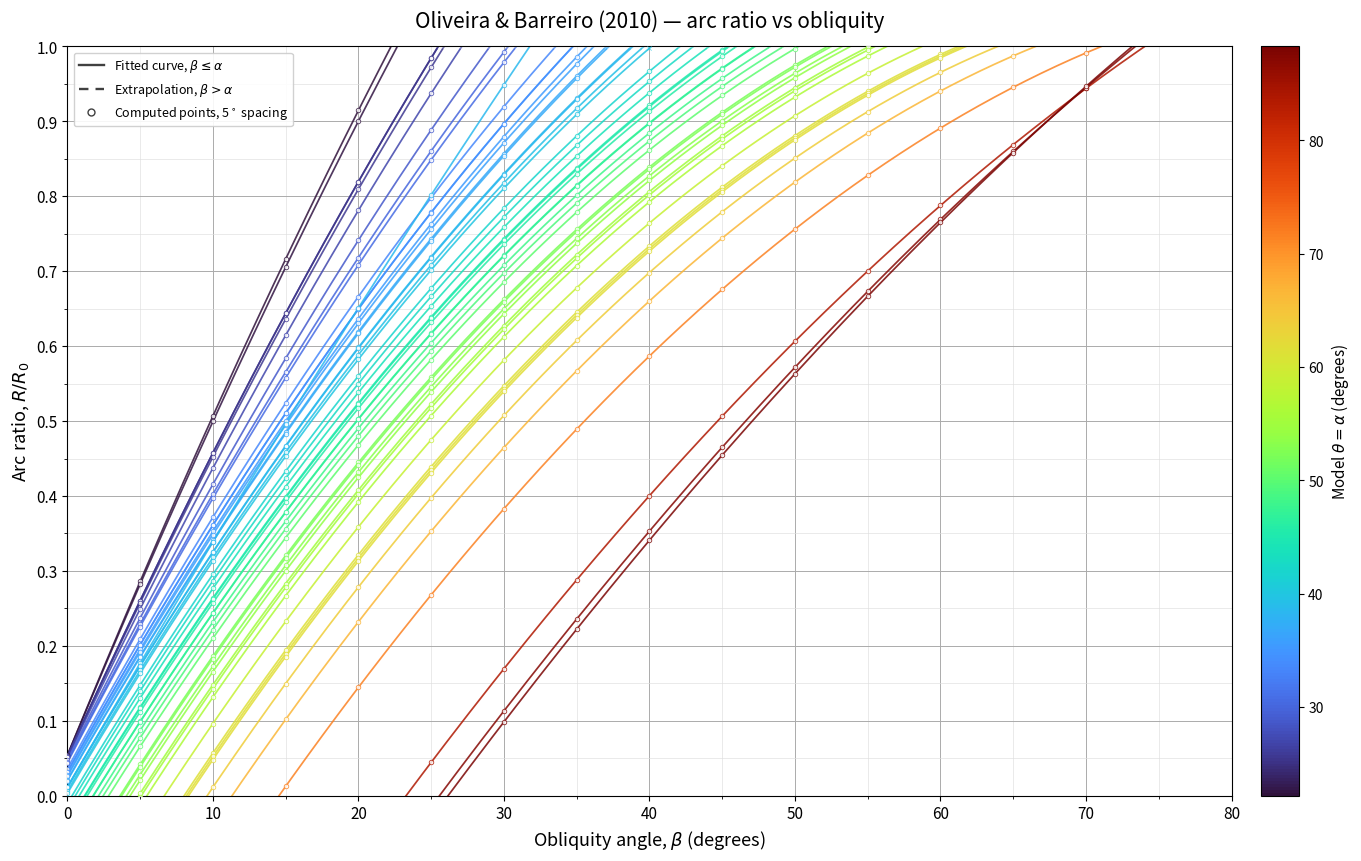
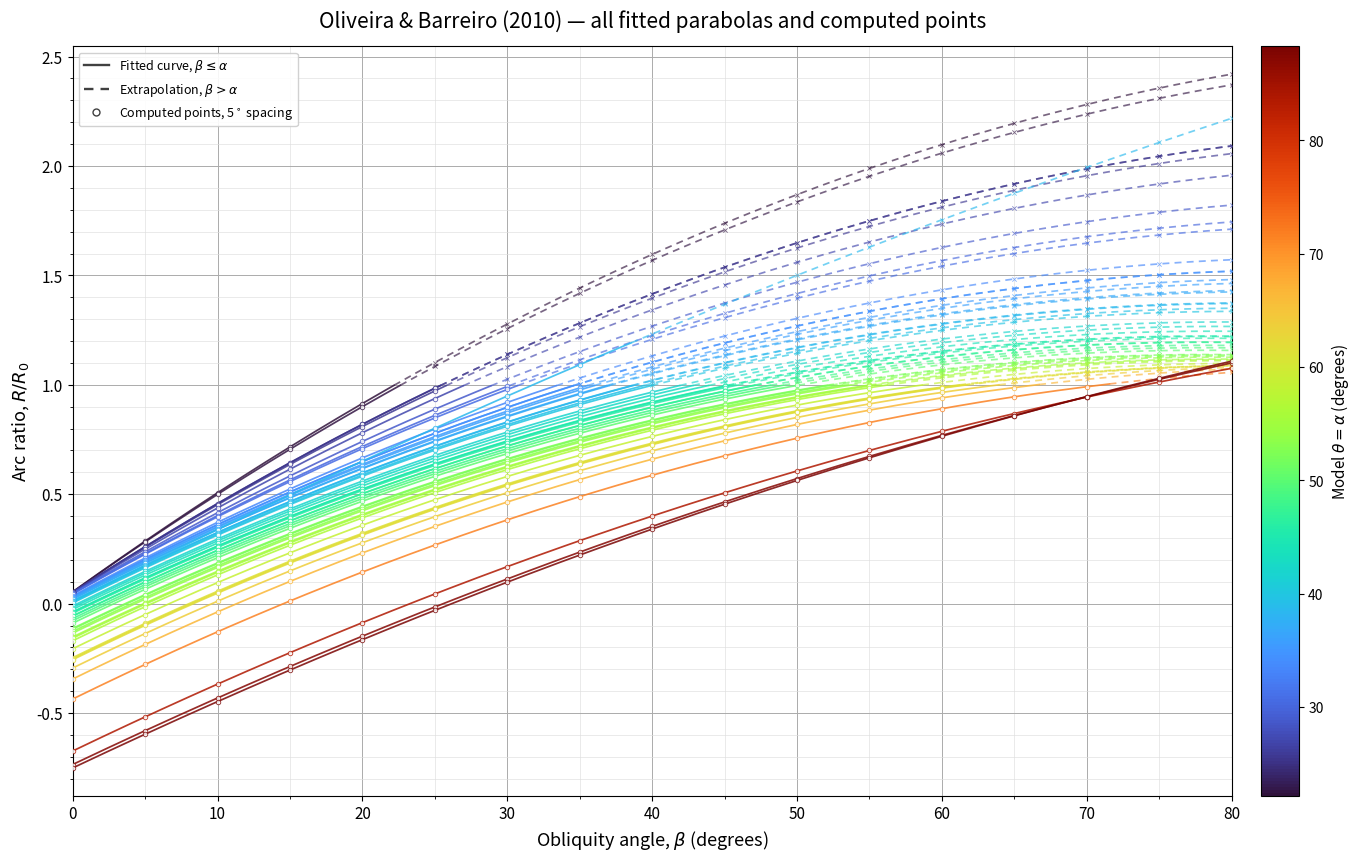

Recreate these plots in Python, in order.
#!/usr/bin/env python3
"""Oliveira & Barreiro (2010): parabolic model tables and Figure-4-style plots.

Source: Oliveira & Barreiro (2010), Coastal Engineering 57, 124-131,
Table 1, p. 127.

For every fitted parabola:
    theta_deg = alpha_deg
    R/R0 = C0 + C1*(beta/alpha) + C2*(beta/alpha)**2

Writes a tab-separated output.txt containing exactly:
    theta_deg  beta_deg  r_ratio

The default beta values are 0, 5, 10, ..., 80 degrees. All 49 fitted
curves are retained, including distinct curves with equal alpha, so the
output intentionally contains duplicate theta/beta combinations.

Creates two high-resolution Matplotlib PNG graphs:
    oliveira2010.png             beta=0..80 deg, R/R0=0..1, like Hsu Fig. 4
    oliveira2010_full_range.png  full R/R0 range, without clipping

Solid curve segments correspond to beta <= alpha. Dashed segments beyond
alpha are extrapolations of the given parabola, not validated predictions.
Neither beta=0 nor R/R0=0 is forced: C0 is the actual fitted intercept.

Dependencies: Python 3.9+ and Matplotlib (for plotting).
Install:     python -m pip install matplotlib
Run:         python oliveira2010.py
Options:     python oliveira2010.py --output output.txt --plot figure.png
             python oliveira2010.py --no-plots
             python oliveira2010.py --show
"""

from __future__ import annotations

import argparse
from decimal import Decimal, ROUND_HALF_UP, localcontext
from pathlib import Path

# (Beach number, Fit number, alpha [deg], C0, C1, C2)
# All numerical values are stored as decimal strings to preserve the
# published number of digits and avoid binary floating-point artifacts.
COEFFICIENTS = [
    ( 1, 1, "37.04", "0.02028", "1.25732", "-0.28112"),
    ( 2, 1, "38.57", "0.01158", "1.28983", "-0.30510"),
    ( 2, 2, "38.57", "0.01158", "1.28983", "-0.10908"),
    ( 3, 1, "55.01", "-0.15211", "1.76327", "-0.61216"),
    ( 4, 1, "42.82", "-0.01756", "1.39132", "-0.37676"),
    ( 5, 1, "39.43", "0.00642", "1.30918", "-0.31888"),
    ( 6, 1, "47.05", "-0.05603", "1.50898", "-0.45495"),
    ( 7, 1, "38.66", "0.01104", "1.29185", "-0.30656"),
    ( 8, 1, "45.18", "-0.03762", "1.45504", "-0.41983"),
    ( 9, 1, "58.63", "-0.20577", "1.88805", "-0.68329"),
    (10, 1, "30.71", "0.04423", "1.14665", "-0.19452"),
    (11, 1, "30.14", "0.04565", "1.13812", "-0.18769"),
    (12, 1, "63.94", "-0.29386", "2.07373", "-0.77986"),
    (13, 1, "88.29", "-0.75039", "2.76693", "-0.79021"),
    (13, 2, "87.35", "-0.73460", "2.74769", "-0.81310"),
    (14, 1, "61.74", "-0.25571", "1.99690", "-0.74132"),
    (15, 1, "45.32", "-0.03888", "1.45896", "-0.42242"),
    (15, 2, "25.38", "0.05262", "1.08211", "-0.13811"),
    (16, 1, "52.33", "-0.11629", "1.67306", "-0.55860"),
    (17, 1, "53.13", "-0.12669", "1.69985", "-0.57460"),
    (17, 2, "55.40", "-0.15760", "1.77660", "-0.62000"),
    (18, 1, "53.71", "-0.13423", "1.71929", "-0.58620"),
    (19, 1, "66.71", "-0.34414", "2.16879", "-0.82330"),
    (20, 1, "22.19", "0.05400", "1.05452", "-0.11052"),
    (21, 1, "71.57", "-0.43552", "2.32295", "-0.88343"),
    (22, 1, "45.83", "-0.04347", "1.47324", "-0.43186"),
    (23, 1, "48.16", "-0.06776", "1.54188", "-0.47612"),
    (24, 1, "50.08", "-0.08896", "1.60056", "-0.51360"),
    (25, 1, "39.96", "0.00318", "1.32133", "-0.32752"),
    (26, 1, "61.48", "-0.25142", "1.98780", "-0.73664"),
    (27, 1, "52.07", "-0.11291", "1.66435", "-0.55340"),
    (28, 1, "47.11", "-0.05666", "1.51075", "-0.45609"),
    (29, 1, "35.54", "0.02785", "1.22745", "-0.25853"),
    (30, 1, "34.56", "0.03176", "1.20936", "-0.24484"),
    (31, 1, "49.05", "-0.07755", "1.56903", "-0.49348"),
    (31, 2, "61.19", "-0.24662", "1.97762", "-0.73140"),
    (32, 1, "41.91", "-0.01037", "1.36784", "-0.36047"),
    (33, 1, "43.90", "-0.02620", "1.41940", "-0.39620"),
    (34, 1, "33.39", "0.03614", "1.18894", "-0.22877"),
    (34, 2, "22.62", "0.05400", "1.05796", "-0.11396"),
    (35, 1, "83.87", "-0.67300", "2.66850", "-0.87600"),
    (36, 1, "34.57", "0.03172", "1.20955", "-0.24498"),
    (37, 1, "36.87", "0.02122", "1.25383", "-0.27848"),
    (38, 1, "56.22", "-0.16930", "1.80459", "-0.63629"),
    (39, 1, "25.77", "0.05223", "1.08581", "-0.14181"),
    (40, 1, "25.38", "0.05262", "1.08211", "-0.13811"),
    (40, 2, "36.03", "0.02585", "1.23656", "-0.26542"),
    (41, 1, "28.88", "0.04824", "1.12114", "-0.17368"),
    (42, 1, "26.97", "0.05103", "1.09867", "-0.15370"),
]

TEN_DECIMALS = Decimal("0.0000000001")


def format_number(value: Decimal) -> str:
    """Print a Decimal using exactly 10 digits after the decimal point."""
    rounded = value.quantize(TEN_DECIMALS, rounding=ROUND_HALF_UP)
    if rounded == 0:
        rounded = abs(rounded)
    return f"{rounded:.10f}"


def build_rows(beta_max: int = 80, beta_step: int = 5):
    """Yield (theta_deg, beta_deg, r_ratio) for all fitted curves."""
    if beta_step <= 0 or beta_max < 0 or beta_max % beta_step:
        raise ValueError("Require beta_step > 0 and beta_max >= 0, "
                         "with beta_max divisible by beta_step.")

    # Stable sorting preserves every fit, including duplicated alphas.
    curves = sorted(COEFFICIENTS, key=lambda r: (Decimal(r[2]), r[0], r[1]))

    with localcontext() as ctx:
        ctx.prec = 40
        for beach, fit, alpha_text, c0_text, c1_text, c2_text in curves:
            alpha = Decimal(alpha_text)
            c0, c1, c2 = map(Decimal, (c0_text, c1_text, c2_text))
            if alpha <= 0:
                raise ValueError(f"Invalid alpha for beach {beach}, fit {fit}")
            for beta_integer in range(0, beta_max + 1, beta_step):
                beta = Decimal(beta_integer)
                x = beta / alpha
                r_ratio = c0 + c1 * x + c2 * x * x
                yield alpha, beta, r_ratio


def _make_curves(beta_max: int, beta_step: int):
    """Return the fitted parabolas and their beta-grid ordinates for plotting."""
    from decimal import Decimal

    curves = []
    for beach, fit, alpha_text, c0_text, c1_text, c2_text in sorted(
        COEFFICIENTS, key=lambda r: (Decimal(r[2]), r[0], r[1])
    ):
        alpha, c0, c1, c2 = map(
            float, (alpha_text, c0_text, c1_text, c2_text)
        )
        betas = list(range(0, beta_max + 1, beta_step))
        values = [c0 + c1 * (b / alpha) + c2 * (b / alpha)**2 for b in betas]
        curves.append((beach, fit, alpha, c0, c1, c2, betas, values))
    return curves


def make_figure(curves, beta_max: int, destination: Path,
                *, full_range: bool = False, dpi: int = 220) -> None:
    """Plot all 49 parabolas, with sample markers and Hsu-style axes."""
    try:
        import matplotlib
        # PNG generation must also work from a terminal without a display.
        matplotlib.use("Agg", force=True)
        import matplotlib.pyplot as plt
        from matplotlib.colors import Normalize
        from matplotlib.cm import ScalarMappable
        from matplotlib.lines import Line2D
        from matplotlib.ticker import MultipleLocator, FormatStrFormatter
    except ImportError as exc:
        raise SystemExit(
            "Matplotlib is required to generate the PNG figures. "
            "Install with: python -m pip install matplotlib"
        ) from exc

    import numpy as np

    fig, ax = plt.subplots(figsize=(13.5, 8.5), layout="constrained")
    alpha_vals = [curve[2] for curve in curves]
    norm = Normalize(vmin=min(alpha_vals), vmax=max(alpha_vals))
    cmap = plt.get_cmap("turbo")
    line_width = 1.25

    for beach, fit, alpha, c0, c1, c2, betas, values in curves:
        color = cmap(norm(alpha))

        def parabola(beta):
            x = beta / alpha
            return c0 + c1 * x + c2 * x * x

        valid_end = min(float(beta_max), alpha)
        valid_beta = np.linspace(0, valid_end, 201)
        ax.plot(valid_beta, parabola(valid_beta), color=color,
                lw=line_width, alpha=0.85, solid_capstyle="round", zorder=2)

        if float(beta_max) > alpha:
            extra_beta = np.linspace(alpha, beta_max, 151)
            ax.plot(extra_beta, parabola(extra_beta), color=color,
                    lw=line_width, ls=(0, (4, 3)), alpha=0.65, zorder=2)

        observed_beta = [b for b in betas if b <= alpha]
        observed_r = [v for b, v in zip(betas, values) if b <= alpha]
        extrap_beta = [b for b in betas if b > alpha]
        extrap_r = [v for b, v in zip(betas, values) if b > alpha]
        if observed_beta:
            ax.scatter(observed_beta, observed_r, s=10.5, facecolors="white",
                       edgecolors=[color], linewidths=0.65, alpha=0.8, zorder=3)
        if extrap_beta:
            ax.scatter(extrap_beta, extrap_r, s=9.5, marker="x",
                       color=[color], linewidths=0.6, alpha=0.65, zorder=3)

    ax.set_xlim(0, beta_max)
    ax.xaxis.set_major_locator(MultipleLocator(10))
    ax.xaxis.set_minor_locator(MultipleLocator(5))
    if full_range:
        numbers = [val for curve in curves for val in curve[7]]
        lower = min(numbers)
        upper = max(numbers)
        span = upper - lower
        pad = max(0.075, 0.04 * span)
        ax.set_ylim(lower-pad, upper+pad)
        ax.yaxis.set_major_locator(MultipleLocator(0.5))
        ax.yaxis.set_minor_locator(MultipleLocator(0.1))
        ax.set_title("Oliveira & Barreiro (2010) — all fitted parabolas and computed points",
                     fontsize=15, pad=14)
    else:
        ax.set_ylim(0, 1)
        ax.yaxis.set_major_locator(MultipleLocator(0.1))
        ax.yaxis.set_minor_locator(MultipleLocator(0.05))
        ax.set_title("Oliveira & Barreiro (2010) — arc ratio vs obliquity",
                     fontsize=15, pad=14)
    ax.yaxis.set_major_formatter(FormatStrFormatter("%.1f"))
    ax.set_xlabel(r"Obliquity angle, $\beta$ (degrees)", fontsize=13)
    ax.set_ylabel(r"Arc ratio, $R/R_0$", fontsize=13)
    ax.grid(which="major", color="0.67", lw=0.7, zorder=0)
    ax.grid(which="minor", color="0.87", lw=0.45, zorder=0)
    ax.tick_params(axis="both", labelsize=11)
    ax.set_axisbelow(True)

    mappable = ScalarMappable(norm=norm, cmap=cmap)
    mappable.set_array([])
    colorbar = fig.colorbar(mappable, ax=ax, fraction=0.035, pad=0.018)
    colorbar.set_label(r"Model $\theta = \alpha$ (degrees)", fontsize=11)

    proxy = [
        Line2D([0], [0], color="0.25", lw=1.7, label=r"Fitted curve, $\beta \leq \alpha$"),
        Line2D([0], [0], color="0.25", lw=1.7, ls=(0, (4, 3)),
               label=r"Extrapolation, $\beta > \alpha$"),
        Line2D([0], [0], marker="o", markerfacecolor="white", markeredgecolor="0.25",
               lw=0, markersize=5, label=r"Computed points, 5$^\circ$ spacing"),
    ]
    ax.legend(handles=proxy, loc="upper left", fontsize=9,
              frameon=True, facecolor="white", framealpha=0.90)
    destination.parent.mkdir(parents=True, exist_ok=True)
    fig.savefig(destination, dpi=dpi, facecolor="white", bbox_inches="tight")
    plt.close(fig)


def main() -> None:
    parser = argparse.ArgumentParser(description=__doc__)
    parser.add_argument("--output", type=Path, default=Path("output.txt"),
                        help="Tab-separated table (default: output.txt)")
    parser.add_argument("--plot", type=Path, default=Path("oliveira2010.png"),
                        help="Hsu-style plot (default: oliveira2010.png)")
    parser.add_argument("--plot-full", type=Path,
                        default=Path("oliveira2010_full_range.png"),
                        help="Full ordinate range plot")
    parser.add_argument("--no-plots", action="store_true",
                        help="Produce only output.txt (requires no external packages)")
    parser.add_argument("--dpi", type=int, default=220,
                        help="Figure resolution in dots per inch (default: 220)")
    parser.add_argument("--beta-max", type=int, default=80)
    parser.add_argument("--beta-step", type=int, default=5)
    args = parser.parse_args()
    if args.dpi < 72:
        parser.error("--dpi must be >= 72")

    # Keep original Decimal-based table calculations unchanged.
    rows = list(build_rows(args.beta_max, args.beta_step))
    args.output.parent.mkdir(parents=True, exist_ok=True)
    with args.output.open("w", encoding="utf-8", newline="\n") as out:
        out.write("theta_deg\tbeta_deg\tr_ratio\n")
        for theta, beta, r_ratio in rows:
            out.write("\t".join(map(format_number, (theta, beta, r_ratio))) + "\n")
    print(f"Created {args.output} with {len(rows)} data rows "
          f"from {len(COEFFICIENTS)} fitted parabolic curves.")

    if not args.no_plots:
        curves = _make_curves(args.beta_max, args.beta_step)
        make_figure(curves, args.beta_max, args.plot,
                    full_range=False, dpi=args.dpi)
        make_figure(curves, args.beta_max, args.plot_full,
                    full_range=True, dpi=args.dpi)
        print(f"Created Hsu-style plot: {args.plot}")
        print(f"Created full-range plot: {args.plot_full}")


if __name__ == "__main__":
    main()
